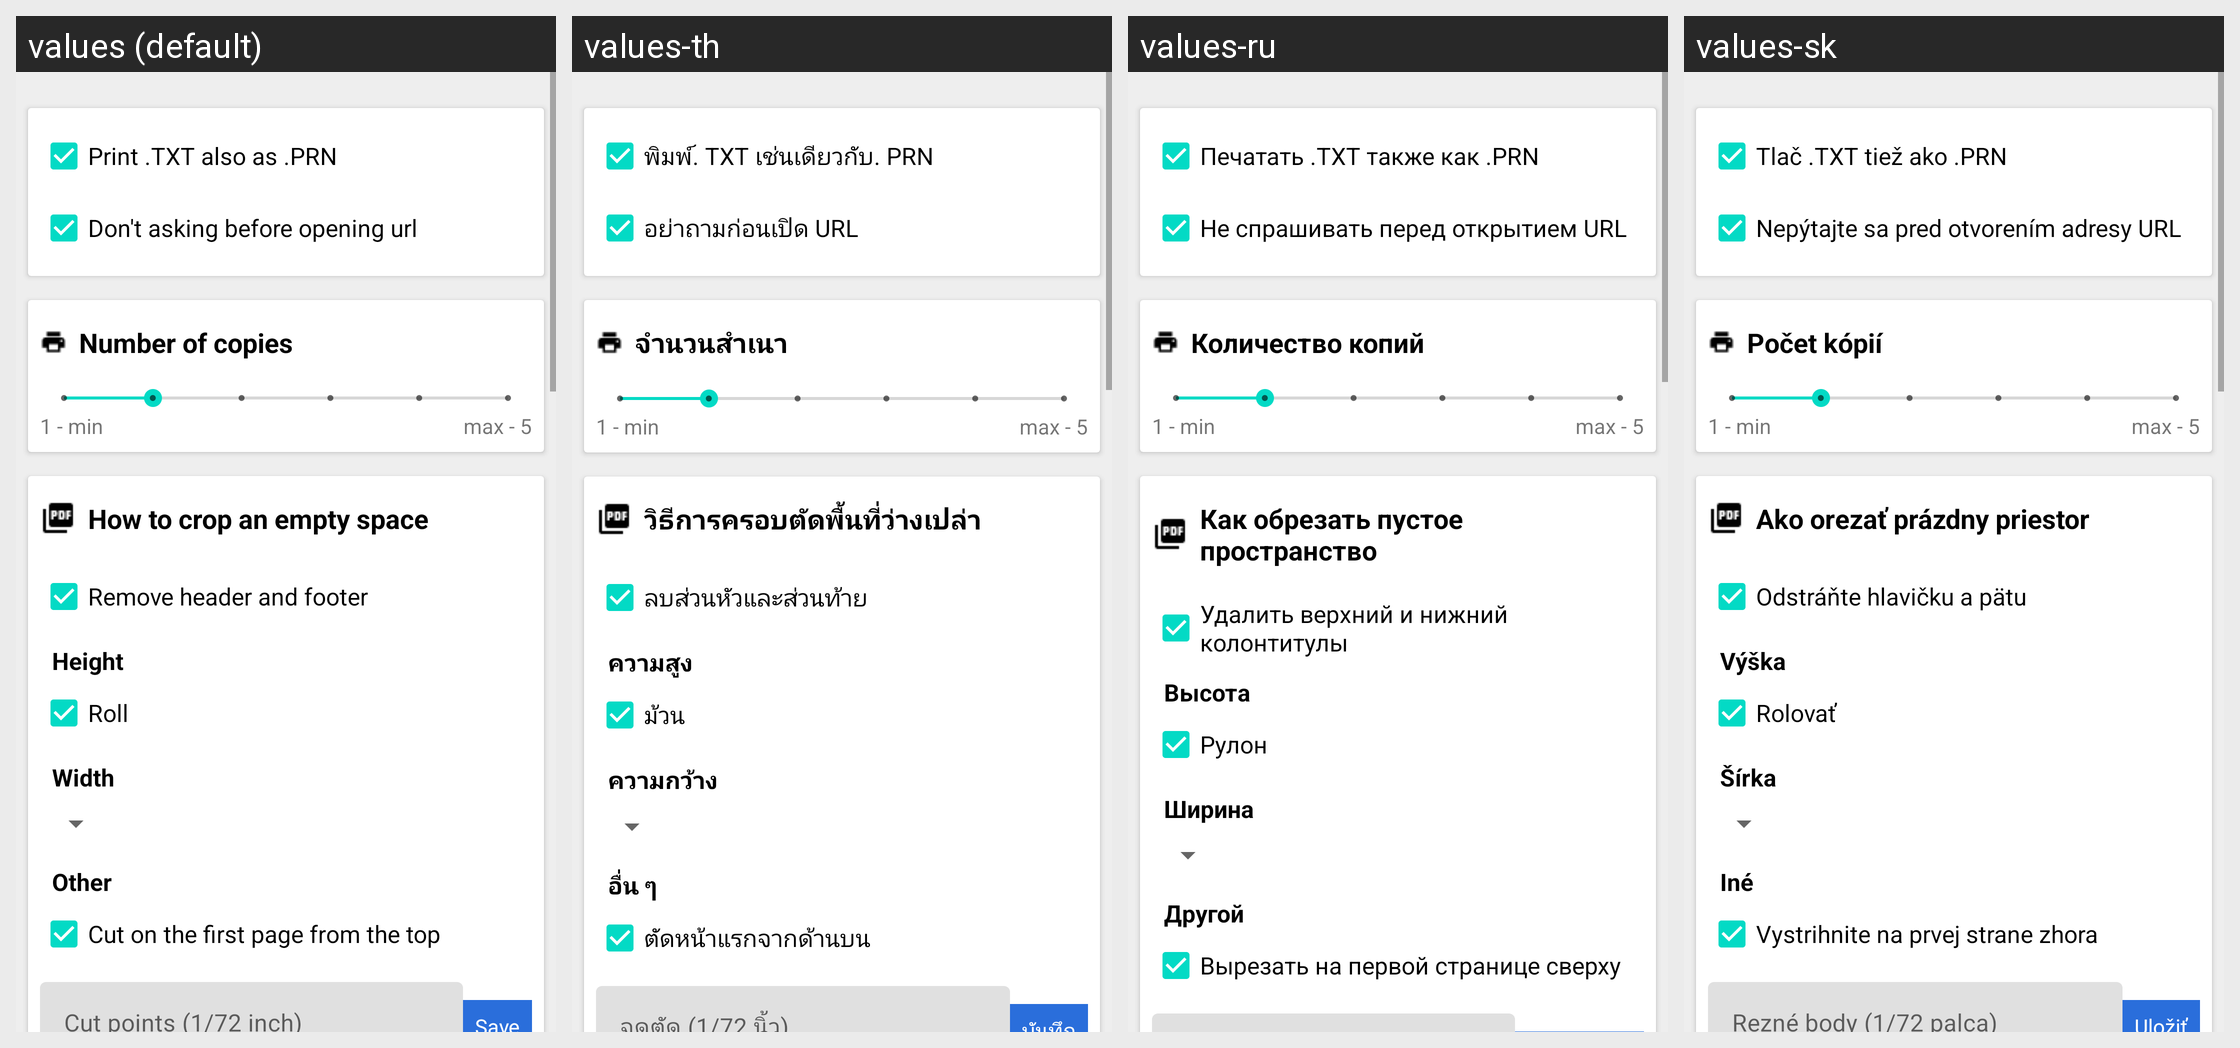

Here is an Android app screen in its default locale and in the app's own translations. Write out the translated-string differences for the strings that appear on this screen.
Android screen res/layout/activity_setting_ext.xml rendered under 4 locales, left to right: values (default), values-th, values-ru, values-sk. Device: Nexus 5 (rendered at 1080×1920; each locale shown at half size, 540×960, under a caption strip naming it); theme AppTheme.
Other locales in the repository, not shown: values-af, values-am, values-ar, values-as, values-az, values-be, values-bg, values-bn, values-bs, values-ca, values-cs, values-da, values-de, values-el, values-en-rAU, values-en-rCA, values-en-rGB, values-en-rXC, values-es, values-es-rUS, values-et, values-eu, values-fa, values-fi, values-fr, values-fr-rCA, values-gl, values-gu, values-hi, values-hr, values-hu, values-hy, values-in, values-is, values-it, values-iw, values-ja, values-ka, values-kk, values-km, values-kn, values-ko, values-ky, values-lo, values-lt, values-lv, values-mk, values-ml, values-mn, values-mr, values-ms, values-my, values-nb, values-ne, values-nl, values-or, values-pa, values-pl, values-pt, values-pt-rBR, values-pt-rPT, values-ro, values-si, values-sl, values-sq, values-sr, values-sv, values-sw, values-ta, values-te, values-tl, values-tr, values-tr-rTR, values-uk, values-ur, values-uz, values-vi, values-zh-rCN, values-zh-rHK, values-zh-rTW, values-zu.
Strings drawn on this screen, with the default value and each locale's value (text and hints the layout hard-codes, and strings that could not be matched under every locale, appear in the picture but are not listed):

utf_8_to_ascii
  values: Print .TXT also as .PRN
  values-th: พิมพ์. TXT เช่นเดียวกับ. PRN
  values-ru: Печатать .TXT также как .PRN
  values-sk: Tlač .TXT tiež ako .PRN

don_t_asking_url
  values: Don't asking before opening url
  values-th: อย่าถามก่อนเปิด URL
  values-ru: Не спрашивать перед открытием URL
  values-sk: Nepýtajte sa pred otvorením adresy URL

printing_copies
  values: Number of copies
  values-th: จำนวนสำเนา
  values-ru: Количество копий
  values-sk: Počet kópií

_1_min
  values: 1 - min
  values-th: 1 - min  [not translated; the default value is used]
  values-ru: 1 - min  [not translated; the default value is used]
  values-sk: 1 - min  [not translated; the default value is used]

max_5
  values: max - 5
  values-th: max - 5  [not translated; the default value is used]
  values-ru: max - 5  [not translated; the default value is used]
  values-sk: max - 5  [not translated; the default value is used]

truncation_rules
  values: How to crop an empty space
  values-th: วิธีการครอบตัดพื้นที่ว่างเปล่า
  values-ru: Как обрезать пустое пространство
  values-sk: Ako orezať prázdny priestor

remove_header_and_footer
  values: Remove header and footer
  values-th: ลบส่วนหัวและส่วนท้าย
  values-ru: Удалить верхний и нижний колонтитулы
  values-sk: Odstráňte hlavičku a pätu

height
  values: Height
  values-th: ความสูง
  values-ru: Высота
  values-sk: Výška

roll
  values: Roll
  values-th: ม้วน
  values-ru: Рулон
  values-sk: Rolovať

width
  values: Width
  values-th: ความกว้าง
  values-ru: Ширина
  values-sk: Šírka

other
  values: Other
  values-th: อื่น ๆ
  values-ru: Другой
  values-sk: Iné

cut_on_the_first_page_from_the_top
  values: Cut on the first page from the top
  values-th: ตัดหน้าแรกจากด้านบน
  values-ru: Вырезать на первой странице сверху
  values-sk: Vystrihnite na prvej strane zhora
